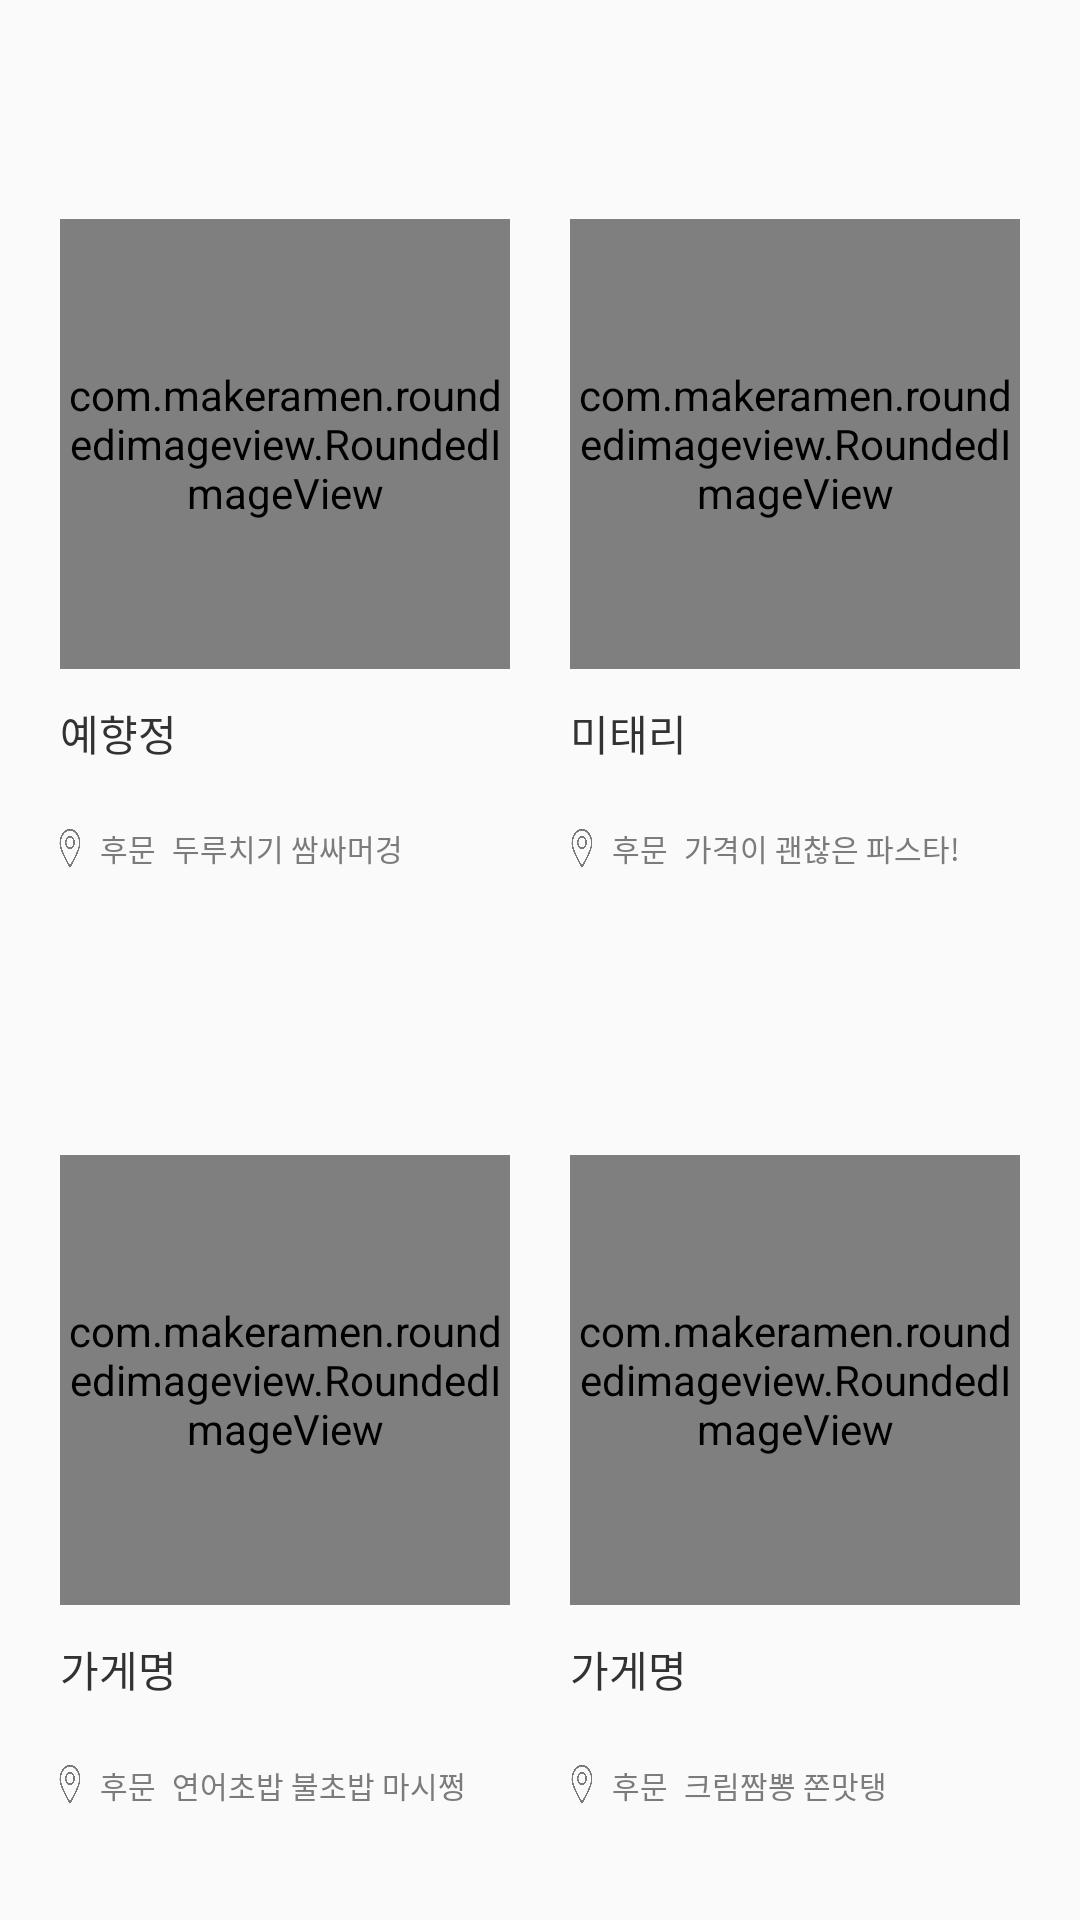

Android layout source for this screen:
<!-- AndroidManifest.xml: application theme AppTheme -->
<!-- res/layout/situation_three.xml -->
<?xml version="1.0" encoding="utf-8"?>
<LinearLayout xmlns:android="http://schemas.android.com/apk/res/android"
    android:layout_width="match_parent"
    android:layout_height="416dp"
    xmlns:app="http://schemas.android.com/apk/res-auto"
    android:orientation="vertical"
    android:weightSum="416">

    <LinearLayout
        android:layout_width="match_parent"
        android:layout_height="0dp"
        android:layout_weight="145"
        android:orientation="horizontal"
        android:weightSum="360">

        <View
            android:layout_width="20dp"
            android:layout_height="match_parent" />

        <com.makeramen.roundedimageview.RoundedImageView
            android:id="@+id/situation_imageView1"
            android:layout_width="150dp"
            android:layout_height="150dp"
            android:layout_gravity="bottom"
            android:layout_weight="150"
            android:src="@drawable/usa_yehyangjeong"
            app:riv_corner_radius="10dp"
            android:scaleType="centerCrop"/>

        <View
            android:layout_width="20dp"
            android:layout_height="match_parent"
            android:layout_weight="20" />

        <com.makeramen.roundedimageview.RoundedImageView
            android:id="@+id/situation_imageView2"
            android:layout_width="150dp"
            android:layout_height="150dp"
            android:layout_gravity="bottom"
            android:layout_weight="150"
            android:scaleType="centerCrop"
            android:src="@drawable/usa_mitarie"
            app:riv_corner_radius="10dp"/>

        <View
            android:layout_width="20dp"
            android:layout_height="match_parent"
            android:layout_weight="20" />
    </LinearLayout>

    <LinearLayout
        android:layout_width="match_parent"
        android:layout_height="0dp"
        android:layout_weight="28"
        android:orientation="horizontal">

        <View
            android:layout_width="20dp"
            android:layout_height="match_parent"
            android:layout_weight="20" />

        <TextView
            android:layout_width="150dp"
            android:layout_height="match_parent"
            android:layout_gravity="center_vertical"
            android:layout_weight="150"
            android:fontFamily="@font/scdream5"
            android:foregroundGravity="center_vertical"
            android:gravity="center_vertical"
            android:text="예향정"
            android:textColor="#323232"
            android:textSize="14sp" />

        <View
            android:layout_width="20dp"
            android:layout_height="match_parent"
            android:layout_weight="20" />

        <TextView
            android:layout_width="150dp"
            android:layout_height="match_parent"
            android:layout_weight="150"
            android:fontFamily="@font/scdream5"
            android:gravity="center_vertical"
            android:text="미태리"
            android:textColor="#323232"
            android:textSize="14sp" />

        <View
            android:layout_width="20dp"
            android:layout_height="match_parent"
            android:layout_weight="20" />
    </LinearLayout>


    <LinearLayout
        android:layout_width="match_parent"
        android:layout_height="0dp"
        android:layout_weight="22"
        android:orientation="horizontal"
        android:weightSum="360">

        <View
            android:layout_width="20dp"
            android:layout_height="match_parent"
            android:layout_weight="20" />

        <ImageView
            android:layout_width="10dp"
            android:layout_height="13dp"
            android:layout_gravity="center"
            android:layout_weight="12"
            android:background="@drawable/location" />

        <TextView
            android:layout_width="30dp"
            android:layout_height="match_parent"
            android:layout_weight="18"
            android:fontFamily="@font/scdream4"
            android:gravity="center"
            android:text="후문"
            android:textColor="#7b7b7b"
            android:textSize="10sp" />

        <TextView
            android:layout_width="120dp"
            android:layout_height="match_parent"
            android:layout_weight="120"
            android:fontFamily="@font/scdream4"
            android:gravity="center|left"
            android:text="두루치기 쌈싸머겅"
            android:textColor="#7b7b7b"
            android:textSize="10sp" />

        <View
            android:layout_width="20dp"
            android:layout_height="match_parent"
            android:layout_weight="20" />

        <ImageView
            android:layout_width="10dp"
            android:layout_height="13dp"
            android:layout_gravity="center"
            android:layout_weight="12"
            android:background="@drawable/location" />

        <TextView
            android:layout_width="30dp"
            android:layout_height="match_parent"
            android:layout_weight="18"
            android:fontFamily="@font/scdream4"
            android:gravity="center"
            android:text="후문"
            android:textColor="#7b7b7b"
            android:textSize="10sp" />

        <TextView
            android:layout_width="120dp"
            android:layout_height="match_parent"
            android:layout_weight="120"
            android:fontFamily="@font/scdream4"
            android:gravity="center_vertical"
            android:text="가격이 괜찮은 파스타!"
            android:textColor="#7b7b7b"
            android:textSize="10sp" />

        <View
            android:layout_width="20dp"
            android:layout_height="match_parent"
            android:layout_weight="20" />


    </LinearLayout>

    <View
        android:layout_width="match_parent"
        android:layout_height="0dp"
        android:layout_weight="8" />

    <LinearLayout
        android:layout_width="match_parent"
        android:layout_height="0dp"
        android:layout_weight="145"
        android:orientation="horizontal"
        android:weightSum="360">

        <View
            android:layout_width="20dp"
            android:layout_height="match_parent" />

        <com.makeramen.roundedimageview.RoundedImageView
            android:id="@+id/situation_imageView3"
            android:layout_width="150dp"
            android:layout_height="150dp"
            android:layout_gravity="bottom"
            android:layout_weight="150"
            android:scaleType="centerCrop"
            app:riv_corner_radius="10dp"
            android:src="@drawable/usa_jeondaebeolsik"/>

        <View
            android:layout_width="20dp"
            android:layout_height="match_parent"
            android:layout_weight="20" />

        <com.makeramen.roundedimageview.RoundedImageView
            android:id="@+id/situation_imageView4"
            android:layout_width="150dp"
            android:layout_height="150dp"
            android:layout_gravity="bottom"
            android:layout_weight="150"
            android:background="@drawable/donburi"
            android:scaleType="centerCrop"
            android:src="@drawable/usa_italybanjeom"
            app:riv_corner_radius="10dp"/>

        <View
            android:layout_width="20dp"
            android:layout_height="match_parent"
            android:layout_weight="20" />
    </LinearLayout>

    <LinearLayout
        android:layout_width="match_parent"
        android:layout_height="0dp"
        android:layout_weight="28"
        android:orientation="horizontal">

        <View
            android:layout_width="20dp"
            android:layout_height="match_parent"
            android:layout_weight="20" />

        <TextView
            android:layout_width="150dp"
            android:layout_height="match_parent"
            android:layout_gravity="center_vertical"
            android:layout_weight="150"
            android:fontFamily="@font/scdream5"
            android:foregroundGravity="center_vertical"
            android:gravity="center_vertical"
            android:text="가게명"
            android:textColor="#323232"
            android:textSize="14sp" />

        <View
            android:layout_width="20dp"
            android:layout_height="match_parent"
            android:layout_weight="20" />

        <TextView
            android:layout_width="150dp"
            android:layout_height="match_parent"
            android:layout_weight="150"
            android:fontFamily="@font/scdream5"
            android:gravity="center_vertical"
            android:text="가게명"
            android:textColor="#323232"
            android:textSize="14sp" />

        <View
            android:layout_width="20dp"
            android:layout_height="match_parent"
            android:layout_weight="20" />
    </LinearLayout>


    <LinearLayout
        android:layout_width="match_parent"
        android:layout_height="0dp"
        android:layout_weight="22"
        android:orientation="horizontal"
        android:weightSum="360">

        <View
            android:layout_width="20dp"
            android:layout_height="match_parent"
            android:layout_weight="20" />

        <ImageView
            android:layout_width="10dp"
            android:layout_height="13dp"
            android:layout_gravity="center"
            android:layout_weight="12"
            android:background="@drawable/location" />

        <TextView
            android:layout_width="30dp"
            android:layout_height="match_parent"
            android:layout_weight="18"
            android:fontFamily="@font/scdream4"
            android:gravity="center"
            android:text="후문"
            android:textColor="#7b7b7b"
            android:textSize="10sp" />

        <TextView
            android:layout_width="120dp"
            android:layout_height="match_parent"
            android:layout_weight="120"
            android:fontFamily="@font/scdream4"
            android:gravity="center|left"
            android:text="연어초밥 불초밥 마시쩡"
            android:textColor="#7b7b7b"
            android:textSize="10sp" />

        <View
            android:layout_width="20dp"
            android:layout_height="match_parent"
            android:layout_weight="20" />

        <ImageView
            android:layout_width="10dp"
            android:layout_height="13dp"
            android:layout_gravity="center"
            android:layout_weight="12"
            android:background="@drawable/location" />

        <TextView
            android:layout_width="30dp"
            android:layout_height="match_parent"
            android:layout_weight="18"
            android:fontFamily="@font/scdream4"
            android:gravity="center"
            android:text="후문"
            android:textColor="#7b7b7b"
            android:textSize="10sp" />

        <TextView
            android:layout_width="120dp"
            android:layout_height="match_parent"
            android:layout_weight="120"
            android:fontFamily="@font/scdream4"
            android:gravity="center_vertical"
            android:text="크림짬뽕 쫀맛탱"
            android:textColor="#7b7b7b"
            android:textSize="10sp" />

        <View
            android:layout_width="20dp"
            android:layout_height="match_parent"
            android:layout_weight="20" />
    </LinearLayout>
    <View
        android:layout_width="match_parent"
        android:layout_height="0dp"
        android:layout_weight="10" />

</LinearLayout>
<!-- resources referenced by this layout -->
<resources>
  <!-- drawable donburi: jpg bitmap (drawable, 727523 bytes) -->
  <!-- drawable location: png bitmap (drawable-xhdpi, 7239 bytes) -->
  <!-- drawable usa_italybanjeom: png bitmap (drawable, 559808 bytes) -->
  <!-- drawable usa_mitarie: png bitmap (drawable, 879957 bytes) -->
  <!-- drawable usa_yehyangjeong: png bitmap (drawable, 60759 bytes) -->
  <style name="AppTheme" parent="Theme.Design.Light.NoActionBar">
          
          <item name="colorPrimary">#484848</item>
          <item name="colorPrimaryDark">#484848</item>
          <item name="android:textColorPrimary">#000000</item>
          <item name="colorAccent">@color/colorMainGreen</item>
          <item name="colorControlNormal">@color/colorSubBlack</item>
      </style>
  <color name="colorMainGreen">#AECC6A</color>
  <color name="colorSubBlack">#7B7B7B</color>
</resources>
